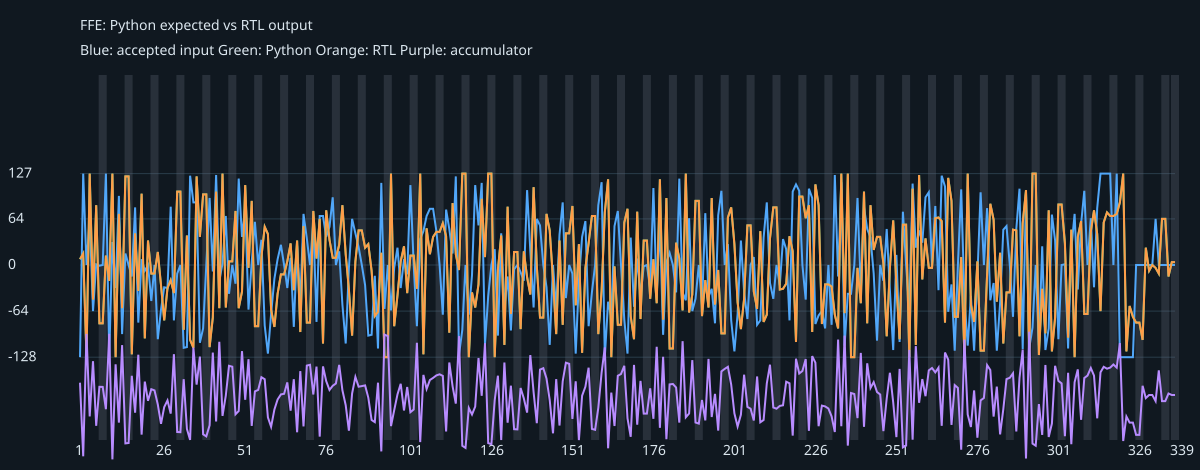

The table this chart was drawn from, first rows:
cycle, valid, x, expected, y, acc
1, 1, -128, 8, 8, 2048
2, 1, 127, 16, 16, -10224
3, 1, 0, -128, -128, 10176
4, 1, 64, 127, 127, -3568
5, 1, -64, -48, -48, 5628
6, 1, 1, 83, 83, -5136
7, 1, -1, -81, -81, 1360
8, 0, 0, -81, -81, 1356
9, 1, 127, 13, 13, -2368
10, 1, -128, -22, -22, 10196
11, 1, 32, 127, 127, -10740
12, 1, -32, -128, -128, 5116
13, 1, 96, 71, 71, -4608
14, 1, -96, -60, -60, 8320
15, 1, 16, 123, 123, -8064
16, 0, 0, 123, 123, -8000
17, 1, -16, -124, -124, 3200
18, 1, 80, 44, 44, -2944
19, 1, -80, -36, -36, 6720
20, 1, 8, 99, 99, -6592
21, 1, -8, -102, -102, 2240
22, 1, 0, 34, 34, -960
23, 1, -50, -12, -12, 960
24, 0, 0, -12, -12, 760
25, 1, -103, 18, 18, -1584
26, 1, -62, -28, -28, -4800
27, 1, -31, -77, -77, -2024
28, 1, -32, -32, -32, -892
29, 1, 81, -21, -21, -3096
30, 1, -77, -39, -39, 6804
31, 1, -12, 102, 102, -6160
32, 0, 0, 102, 102, -6208
33, 1, -115, -90, -90, 2628
34, 1, -114, 41, 41, -5652
35, 1, 124, -104, -104, -7488
36, 1, 87, -115, -115, 7908
37, 1, 87, 123, 123, 1736
38, 1, -108, 39, 39, 6400
39, 1, -88, 98, 98, -6548
40, 0, 0, 98, 98, -6900
41, 1, 93, -114, -114, -5044
42, 1, -9, -73, -73, 7072
43, 1, 125, 102, 102, -4416
44, 1, -22, -60, -60, 8868
45, 1, 2, 127, 127, -3476
46, 1, 68, -59, -59, -108
47, 1, -40, 5, 5, 4872
48, 0, 0, 5, 5, 4712
49, 1, -26, 75, 75, -3224
50, 1, 120, -60, -60, -2672
51, 1, 39, -37, -37, 7312
52, 1, 80, 111, 111, -808
53, 1, -62, -4, -4, 5968
54, 1, 4, 89, 89, -5156
55, 1, 60, -85, -85, 608
56, 0, 0, -85, -85, 848
57, 1, 35, 11, 11, 2968
58, 1, -84, 53, 53, 2640
59, 1, -123, 43, 43, -3728
60, 1, -68, -62, -62, -5300
... 279 more rows
